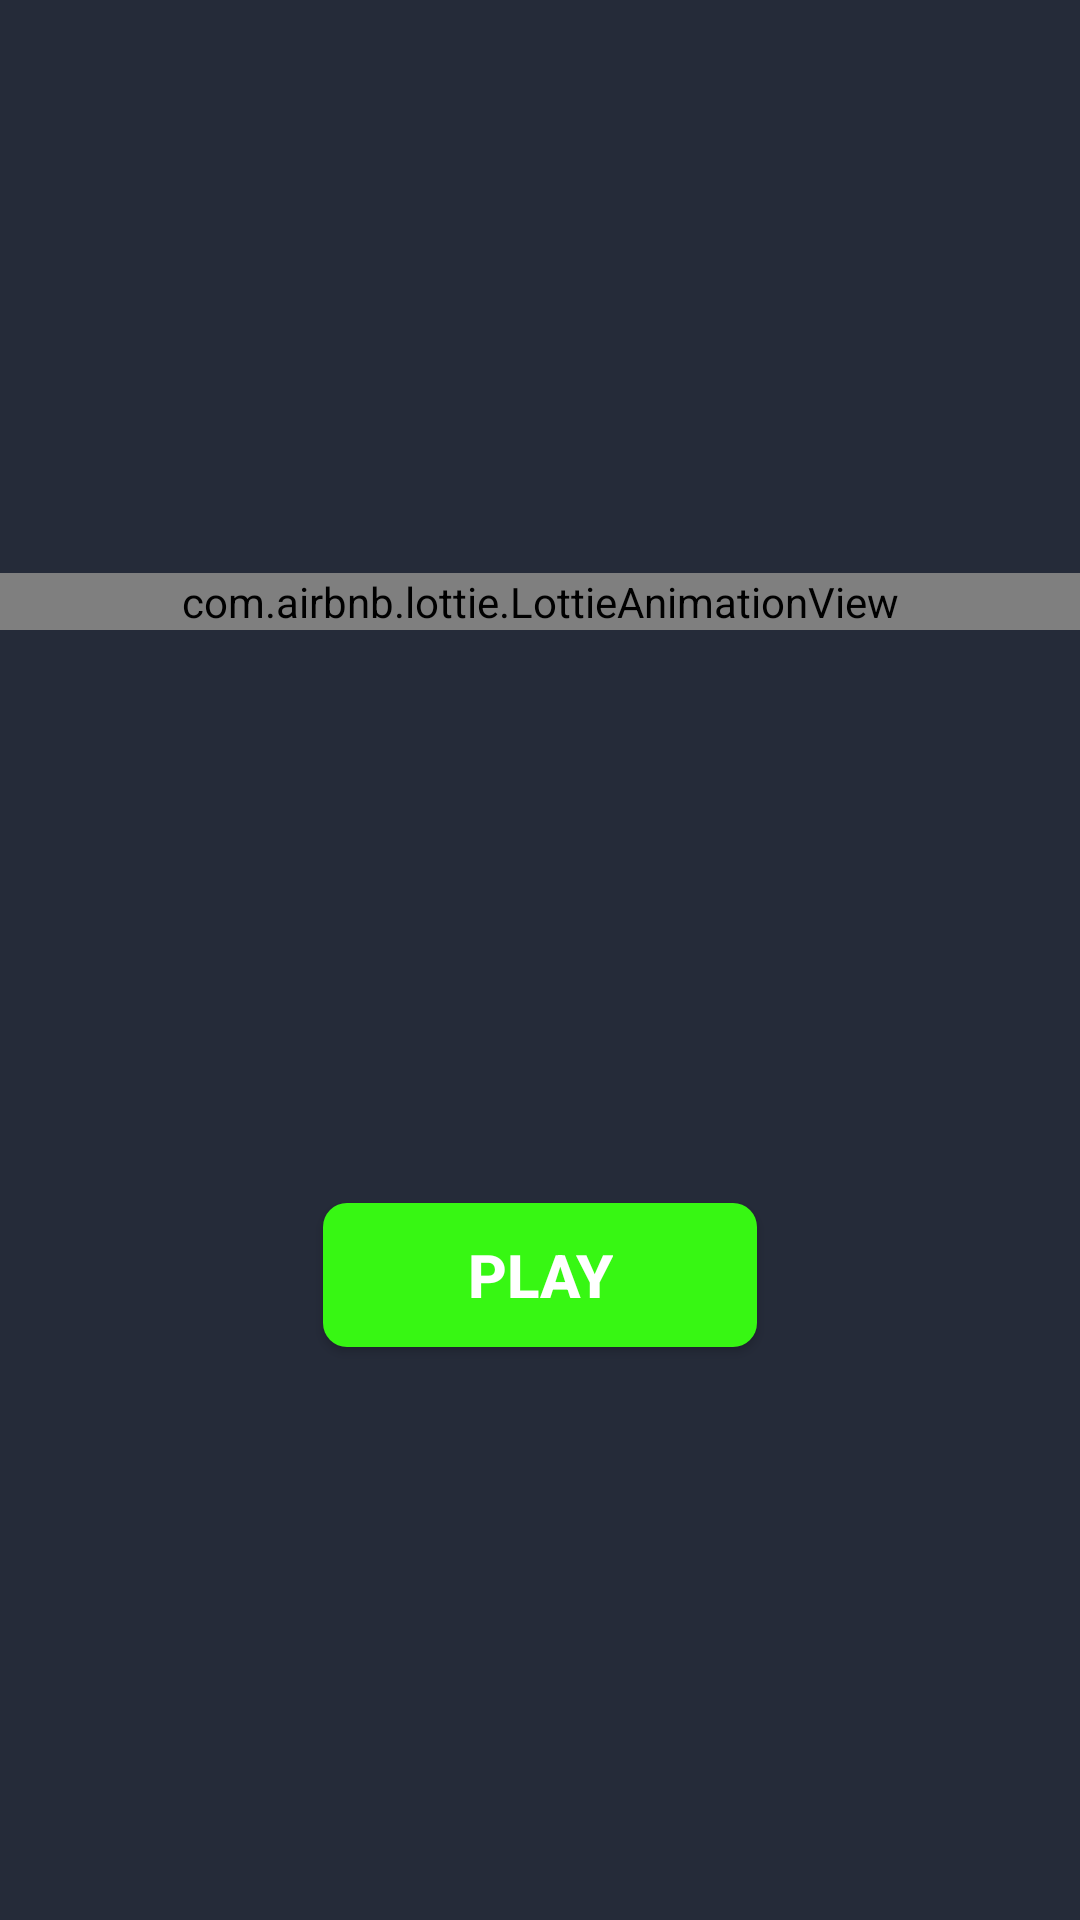

Write the Android layout XML for this screen, with the resource values it uses.
<!-- AndroidManifest.xml: application theme Theme.Lesson33 -->
<!-- res/layout/screen_menu.xml -->
<?xml version="1.0" encoding="utf-8"?>
<androidx.constraintlayout.widget.ConstraintLayout xmlns:android="http://schemas.android.com/apk/res/android"
    xmlns:app="http://schemas.android.com/apk/res-auto"
    xmlns:tools="http://schemas.android.com/tools"
    android:layout_width="match_parent"
    android:layout_height="match_parent"
    android:background="#252B39"
    tools:context=".ui.screen.MenuScreen">

    <com.airbnb.lottie.LottieAnimationView
        android:id="@+id/animationView"
        android:layout_width="match_parent"
        android:layout_height="wrap_content"
        android:adjustViewBounds="true"
        android:outlineAmbientShadowColor="#37F713"
        android:outlineSpotShadowColor="#37F713"
        android:visibility="visible"
        app:circularflow_radiusInDP="400dp"
        app:layout_constraintBottom_toTopOf="@id/playBtn"
        app:layout_constraintLeft_toLeftOf="parent"
        app:layout_constraintRight_toRightOf="parent"
        app:layout_constraintTop_toTopOf="parent"
        app:layout_constraintVertical_chainStyle="spread"
        app:lottie_autoPlay="true"
        app:lottie_loop="true"
        app:lottie_rawRes="@raw/lotti_animation_puzzle"
        app:lottie_url="REPLACE_JSON_URL" />

    <androidx.appcompat.widget.AppCompatButton
        android:id="@+id/playBtn"
        android:layout_width="wrap_content"
        android:layout_height="wrap_content"
        android:background="@drawable/bg_top_new_btn"
        android:paddingLeft="48dp"
        android:paddingRight="48dp"
        android:text="Play"
        android:textColor="@color/white"
        android:textSize="20sp"
        android:textStyle="bold"
        app:layout_constraintBottom_toBottomOf="parent"
        app:layout_constraintLeft_toLeftOf="parent"
        app:layout_constraintRight_toRightOf="parent"
        app:layout_constraintTop_toBottomOf="@id/animationView" />


</androidx.constraintlayout.widget.ConstraintLayout>
<!-- resources referenced by this layout -->
<resources>
  <color name="white">#FFFFFFFF</color>
  <!-- drawable bg_top_new_btn (drawable) -->
  <?xml version="1.0" encoding="utf-8"?>
  <selector xmlns:android="http://schemas.android.com/apk/res/android">
      <item android:state_pressed="true">
          <shape>
              <solid android:color="#2DC111" />
              <corners android:radius="8dp" />
          </shape>
      </item>
      <item>
          <shape>
              <solid android:color="#37F713" />
              <corners android:radius="8dp" />
          </shape>
      </item>
  </selector>
  <style name="Theme.Lesson33" parent="Theme.MaterialComponents.DayNight.NoActionBar">
          
          <item name="colorPrimary">#404E6B</item>
          <item name="colorPrimaryVariant">#404E6B</item>
          <item name="colorOnPrimary">@color/white</item>
          
          <item name="colorSecondary">@color/teal_200</item>
          <item name="colorSecondaryVariant">@color/teal_700</item>
          <item name="colorOnSecondary">@color/black</item>
          
          <item name="android:forceDarkAllowed" tools:targetApi="q">false</item>
          <item name="android:statusBarColor" tools:targetApi="l">?attr/colorPrimaryVariant</item>
          <item name="android:navigationBarColor" tools:targetApi="l">?attr/colorPrimaryVariant</item>
          
      </style>
  <color name="teal_200">#FF03DAC5</color>
  <color name="teal_700">#FF018786</color>
  <color name="black">#FF000000</color>
</resources>
